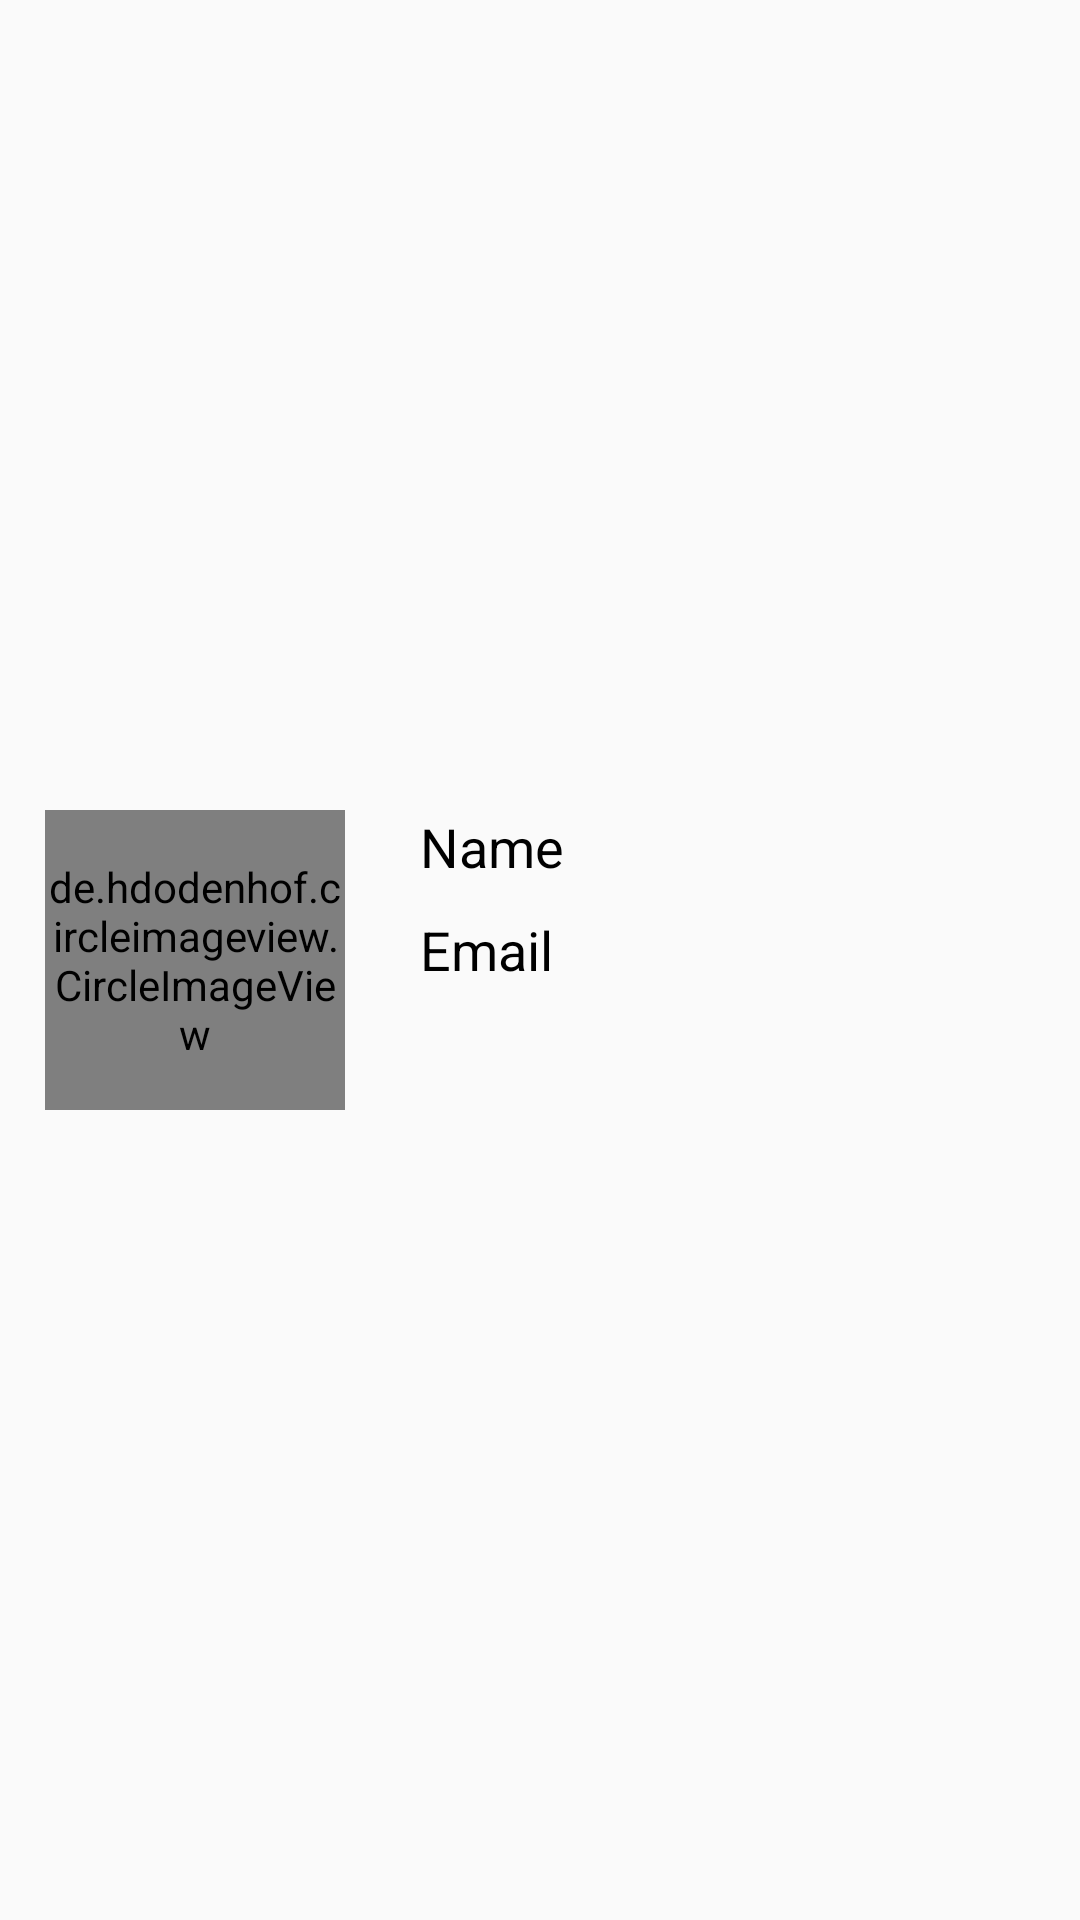

The Android layout XML behind this screen, and the referenced resources:
<!-- AndroidManifest.xml: application theme AppTheme -->
<!-- res/layout/drawer_header.xml -->
<?xml version="1.0" encoding="utf-8"?>
<LinearLayout xmlns:android="http://schemas.android.com/apk/res/android"
    android:layout_width="match_parent"
    android:layout_height="180dp"
    xmlns:app="http://schemas.android.com/apk/res-auto"
    xmlns:tools="http://schemas.android.com/tools"
    android:orientation="horizontal"
    android:background="@drawable/header"
    android:gravity="center"
    android:id="@+id/mainView">
    <LinearLayout
        android:layout_width="match_parent"
        android:layout_height="wrap_content"
       android:orientation="horizontal">

        <LinearLayout
            android:layout_width="140dp"
            android:layout_height="wrap_content">

            <de.hdodenhof.circleimageview.CircleImageView
                android:layout_width="100dp"
                android:layout_height="100dp"
                android:layout_marginLeft="15dp"
                android:src="@drawable/logo1"
                app:civ_border_color="#FF000000"
                app:civ_border_width="2dp" />
            
        </LinearLayout>
        <LinearLayout
            android:layout_width="match_parent"
            android:layout_height="wrap_content"
            android:orientation="vertical">
            <TextView
                android:id="@+id/name"
                android:layout_width="wrap_content"
                android:layout_height="wrap_content"
                android:text="Name"
                android:textSize="18sp"
                android:textColor="#000"
                tools:ignore="MissingConstraints" />

            <TextView
                android:id="@+id/email"
                android:layout_width="wrap_content"
                android:layout_height="wrap_content"
                android:text="Email"
                android:layout_marginTop="10dp"
                app:layout_editor_absoluteX="120dp"
                app:layout_editor_absoluteY="47dp"
                android:textSize="18sp"
                android:textColor="#000"
                tools:ignore="MissingConstraints" />
        </LinearLayout>
    </LinearLayout>


</LinearLayout>
<!-- resources referenced by this layout -->
<resources>
  <!-- drawable logo: png bitmap (drawable, 544160 bytes) -->
  <!-- drawable logo1: png bitmap (drawable, 12552 bytes) -->
  <style name="AppTheme" parent="Theme.AppCompat.Light.DarkActionBar">
          
          <item name="colorPrimary">#673AB7</item>
          <item name="colorPrimaryDark">#512DA8</item>
          <item name="colorAccent">#FF4081</item>
      </style>
</resources>
